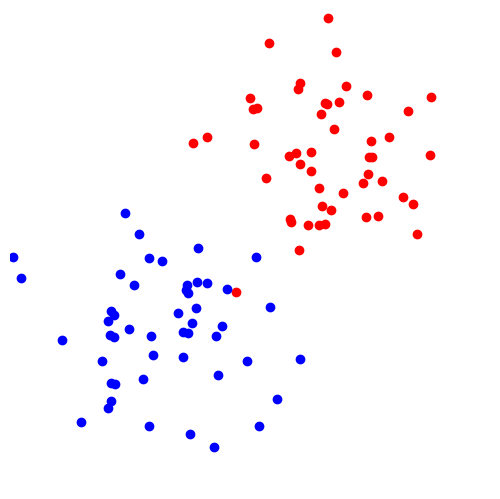

Write the Python code that produced this figure. (Note: this script raises an exception after producing the figure.)
#!/usr/bin/env python3
# -*- coding: utf-8 -*-
"""
Created on Thu Jan 10 11:04:16 2019

[redacted]
Two-pop diffusion network with repulsion
"""
import numpy as np
import matplotlib.pyplot as plt
import matplotlib.animation as anim

class diff_net:
    def __init__(self,nodes=100):
        self.N = nodes
        self.set_L()
        self.state = np.zeros((self.N,2))
        self.state[0:50] = np.random.normal(5,2,(int(self.N/2),2))
        self.state[50:100] = np.random.normal(-5,2,(int(self.N/2),2))
        self.state_raster = []
        
    def set_L(self):
        self._L = np.zeros((self.N,self.N))
        
        for ii in range(0,50):
            for jj in range(50,100):
                self._L[ii,jj] = 1
                self._L[jj,ii] = 1
        
        #can be simplified into
        # self._L = np.array([[1 for jj in range(ii,50)] for ii in range(50)])
        # do a symmetric copy
        
    def dynamics(self,state):
        update = -np.dot(self._L,state)
        update = np.tanh(update)
        #pdb.set_trace()
        return 1*update
    

    def integrator(self):
        k1 = self.dynamics(self.state) * self.dt
        k2 = self.dynamics(self.state + .5*k1)*self.dt
        k3 = self.dynamics(self.state + .5*k2)*self.dt
        k4 = self.dynamics(self.state + k3)*self.dt
        
        new_state = self.state + (k1 + 2*k2 + 2*k3 + k4)/6
        new_state += np.random.normal(0,10,new_state.shape) * self.dt
        
        return new_state
    
    def run_sim(self,tend=10,dt=0.1):
        self.dt = dt
        for tt in np.arange(0,tend,dt):
            print(tt)
            self.state_raster.append(self.state)
            self.state = self.integrator()
            
    def map_atTime(self,tstep=0):
        plt.scatter(self.state_raster[tstep][0:50,0],self.state_raster[tstep][0:50,1],color='red')
        plt.scatter(self.state_raster[tstep][50:100,0],self.state_raster[tstep][50:100,1],color='blue')
        plt.ylim((-40,40))
        plt.xlim((-40,40))
    
    def map_gif(self,tend=10):
        pass
    
    
class AnimatedGif:
    def __init__(self, size=(640, 480)):
        self.fig = plt.figure()
        self.fig.set_size_inches(size[0] / 100, size[1] / 100)
        ax = self.fig.add_axes([0, 0, 1, 1], frameon=False, aspect=1)
        ax.set_xticks([])
        ax.set_yticks([])
        self.images = []
 
    def add(self, state_raster, label=''):
        #state_raster = network.state_raster[tstep]
        plt_im1 = plt.scatter(state_raster[0:50,0],state_raster[0:50,1],color='red')
        plt_im2 = plt.scatter(state_raster[50:100,0],state_raster[50:100,1],color='blue')
        plt.ylim((-40,40))
        plt.xlim((-40,40))
        
        self.images.append([plt_im1, plt_im2])
 
    def save(self, filename):
        animation = anim.ArtistAnimation(self.fig, self.images)
        animation.save(filename, writer='imagemagick', fps=5)


#%%
# Setup and run the diffusion
net = diff_net()
net.run_sim()

#%%
#Animation part
gif = AnimatedGif()
gif.add(net.state_raster[0],label='0')
for tt in range(100):
    gif.add(net.state_raster[tt])
    
gif.save('/tmp/repeldiff_repuls.gif')


#%%
## Crappy way to animate
### Animation time, but this code sucks, need to use proper animation next
#plt.figure()
#for tt in range(100):
#    plt.clf()
#    net.map_atTime(tstep=tt)
#    plt.pause(0.05)